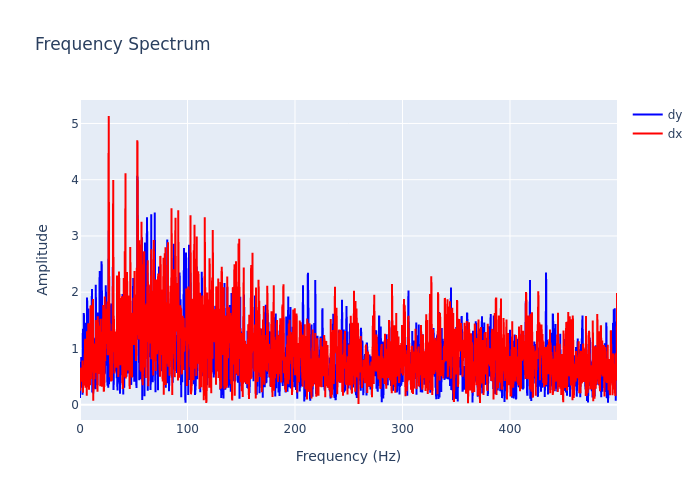

The table this chart was drawn from, first rows:
, frequency, dx, dy
0, 0.0, 0.2472, 0.1201
1, 0.2999, 0.6493, 0.7616
2, 0.5997, 0.3837, 0.6144
3, 0.8996, 0.6393, 0.2995
4, 1.199, 0.4931, 0.8466
5, 1.499, 0.4135, 0.6961
6, 1.799, 0.4578, 0.6707
7, 2.099, 0.4081, 0.6765
8, 2.399, 0.787, 0.1756
9, 2.699, 0.2118, 1.351
10, 2.999, 0.3982, 0.33
11, 3.298, 0.6474, 0.7729
12, 3.598, 0.3396, 1.629
13, 3.898, 0.4648, 0.5728
14, 4.198, 0.5631, 1.118
15, 4.498, 1.048, 1.188
16, 4.798, 1.173, 0.6073
17, 5.097, 0.3007, 0.7774
18, 5.397, 0.7221, 1.456
19, 5.697, 0.5474, 1.214
20, 5.997, 1.12, 1.38
21, 6.297, 0.1572, 1.115
22, 6.597, 1.306, 1.905
23, 6.897, 0.7202, 1.268
24, 7.196, 0.8302, 1.479
25, 7.496, 0.3093, 0.4346
26, 7.796, 1.447, 1.71
27, 8.096, 0.5858, 0.5785
28, 8.396, 0.2658, 0.6295
29, 8.696, 0.8433, 0.8007
30, 8.996, 0.4213, 1.25
31, 9.295, 0.3468, 1.311
32, 9.595, 1.299, 0.7383
33, 9.895, 1.767, 0.8646
34, 10.19, 0.4566, 1.217
35, 10.49, 1.68, 1.483
36, 10.79, 0.9762, 1.251
37, 11.09, 1.188, 2.058
38, 11.39, 1.139, 0.2161
39, 11.69, 0.7424, 1.767
40, 11.99, 1.879, 1.613
41, 12.29, 0.06835, 0.1991
42, 12.59, 0.4049, 1.116
43, 12.89, 0.5678, 0.5556
44, 13.19, 1.089, 1.037
45, 13.49, 0.4536, 1.178
46, 13.79, 0.9293, 1.111
47, 14.09, 1.037, 0.8954
48, 14.39, 0.5635, 0.276
49, 14.69, 1.505, 2.133
50, 14.99, 1.258, 0.5861
51, 15.29, 1.226, 0.4767
52, 15.59, 1.368, 1.541
53, 15.89, 0.8066, 0.6229
54, 16.19, 0.2285, 0.3457
55, 16.49, 1.57, 1.64
56, 16.79, 1.349, 1.144
57, 17.09, 1.421, 1.279
58, 17.39, 0.5444, 1.26
59, 17.69, 1.384, 0.7838
... 1,607 more rows
